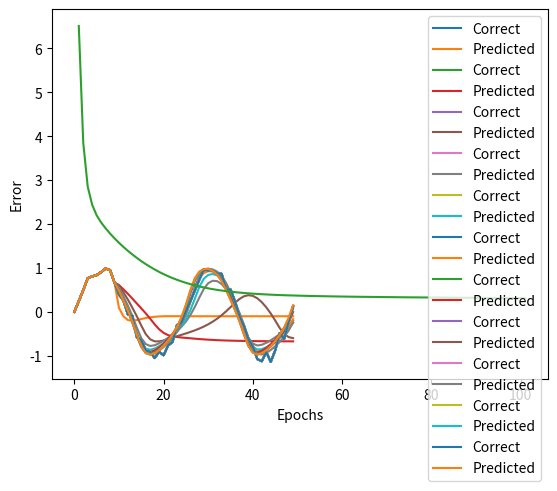

Generate this figure with matplotlib:
import numpy as np
# import cupy as np  # GPUの場合
import matplotlib.pyplot as plt

# -- 各設定値 --
n_time = 10  # 時系列の数
n_in = 1  # 入力層のニューロン数
n_mid = 20  # 中間層のニューロン数
n_out = 1  # 出力層のニューロン数

eta = 0.01  # 学習係数
epochs = 101
batch_size = 8
interval = 10  # 経過の表示間隔

def sigmoid(x):
    return 1/(1+np.exp(-x))

# -- 訓練データの作成 --
sin_x = np.linspace(-2*np.pi, 2*np.pi)  # -2πから2πまで
sin_y = np.sin(sin_x)  + 0.1*np.random.randn(len(sin_x))  # sin関数に乱数でノイズを加える
n_sample = len(sin_x)-n_time  # サンプル数
input_data = np.zeros((n_sample, n_time, n_in))  # 入力
correct_data = np.zeros((n_sample, n_out))  # 正解
for i in range(0, n_sample):
    input_data[i] = sin_y[i:i+n_time].reshape(-1, 1)
    correct_data[i] = sin_y[i+n_time:i+n_time+1]  # 正解は入力よりも一つ後

# -- LSTM層 --
class LSTMLayer:
    def __init__(self, n_upper, n):
        # 各パラメータの初期値
        self.w = np.random.randn(4, n_upper, n) / np.sqrt(n_upper)  # Xavierの初期値
        self.v = np.random.randn(4, n, n) / np.sqrt(n)
        self.b = np.zeros((4, n))

    def forward(self, x, y_prev, c_prev):  # y_prev, c_prev: 前の時刻の出力と記憶セル
        u = np.matmul(x, self.w) + np.matmul(y_prev, self.v) + self.b.reshape(4, 1, -1)

        a0 = sigmoid(u[0])  # 忘却ゲート
        a1 = sigmoid(u[1])  # 入力ゲート
        a2 = np.tanh(u[2])  # 新しい記憶
        a3 = sigmoid(u[3])  # 出力ゲート
        self.gates = np.stack((a0, a1, a2, a3))

        self.c = a0*c_prev + a1*a2  # 記憶セル
        self.y = a3 * np.tanh(self.c)  # 出力

    def backward(self, x, y, c, y_prev, c_prev, gates, grad_y, grad_c):
        a0, a1, a2, a3 = gates
        tanh_c = np.tanh(c)
        r = grad_c + (grad_y*a3) * (1-tanh_c**2)

        # 各delta
        delta_a0 = r * c_prev * a0 * (1-a0)
        delta_a1 = r * a2 * a1 * (1-a1)
        delta_a2 = r * a1 * (1 - a2**2)
        delta_a3 = grad_y * tanh_c * a3 * (1 - a3)

        deltas = np.stack((delta_a0, delta_a1, delta_a2, delta_a3))

        # 各パラメータの勾配
        self.grad_w += np.matmul(x.T, deltas)
        self.grad_v += np.matmul(y_prev.T, deltas)
        self.grad_b += np.sum(deltas, axis=1)

        # xの勾配
        grad_x = np.matmul(deltas, self.w.transpose(0, 2, 1))
        self.grad_x = np.sum(grad_x, axis=0)

        # y_prevの勾配
        grad_y_prev = np.matmul(deltas, self.v.transpose(0, 2, 1))
        self.grad_y_prev = np.sum(grad_y_prev, axis=0)

        # c_prevの勾配
        self.grad_c_prev = r * a0

    def reset_sum_grad(self):
        self.grad_w = np.zeros_like(self.w)
        self.grad_v = np.zeros_like(self.v)
        self.grad_b = np.zeros_like(self.b)

    def update(self, eta):
        self.w -= eta * self.grad_w
        self.v -= eta * self.grad_v
        self.b -= eta * self.grad_b

# -- 全結合 出力層 --
class OutputLayer:
    def __init__(self, n_upper, n):
        self.w = np.random.randn(n_upper, n) / np.sqrt(n_upper)  # Xavierの初期値
        self.b = np.zeros(n)

    def forward(self, x):
        self.x = x
        u = np.dot(x, self.w) + self.b
        self.y = u  # 恒等関数

    def backward(self, t):
        delta = self.y - t

        self.grad_w = np.dot(self.x.T, delta)
        self.grad_b = np.sum(delta, axis=0)
        self.grad_x = np.dot(delta, self.w.T)

    def update(self, eta):
        self.w -= eta * self.grad_w
        self.b -= eta * self.grad_b

# -- 各層の初期化 --
lstm_layer = LSTMLayer(n_in, n_mid)
output_layer = OutputLayer(n_mid, n_out)

# -- 訓練 --
def train(x_mb, t_mb):
    # 順伝播 LSTM層
    y_rnn = np.zeros((len(x_mb), n_time+1, n_mid))
    c_rnn = np.zeros((len(x_mb), n_time+1, n_mid))
    gates_rnn = np.zeros((4, len(x_mb), n_time, n_mid))
    y_prev = y_rnn[:, 0, :]
    c_prev = c_rnn[:, 0, :]
    for i in range(n_time):
        x = x_mb[:, i, :]
        lstm_layer.forward(x, y_prev, c_prev)

        y = lstm_layer.y
        y_rnn[:, i+1, :] = y
        y_prev = y

        c = lstm_layer.c
        c_rnn[:, i+1, :] = c
        c_prev = c

        gates = lstm_layer.gates
        gates_rnn[:, :, i, :] = gates

    # 順伝播 出力層
    output_layer.forward(y)

    # 逆伝播 出力層
    output_layer.backward(t_mb)
    grad_y = output_layer.grad_x
    grad_c = np.zeros_like(lstm_layer.c)

    # 逆伝播 LSTM層
    lstm_layer.reset_sum_grad()
    for i in reversed(range(n_time)):
        x = x_mb[:, i, :]
        y = y_rnn[:, i+1, :]
        c = c_rnn[:, i+1, :]
        y_prev = y_rnn[:, i, :]
        c_prev = c_rnn[:, i, :]
        gates = gates_rnn[:, :, i, :]

        lstm_layer.backward(x, y, c, y_prev, c_prev, gates, grad_y, grad_c)
        grad_y = lstm_layer.grad_y_prev
        grad_c = lstm_layer.grad_c_prev

    # パラメータの更新
    lstm_layer.update(eta)
    output_layer.update(eta)

# -- 予測 --
def predict(x_mb):
    # 順伝播 LSTM層
    y_prev = np.zeros((len(x_mb), n_mid))
    c_prev = np.zeros((len(x_mb), n_mid))
    for i in range(n_time):
        x = x_mb[:, i, :]
        lstm_layer.forward(x, y_prev, c_prev)
        y = lstm_layer.y
        y_prev = y
        c = lstm_layer.c
        c_prev = c

    # 順伝播 出力層
    output_layer.forward(y)
    return output_layer.y

# -- 誤差を計算 --
def get_error(x, t):
    y = predict(x)
    return 1.0/2.0*np.sum(np.square(y - t))  # 二乗和誤差

error_record = []
n_batch = len(input_data) // batch_size  # 1エポックあたりのバッチ数
for i in range(epochs):

    # -- 学習 --
    index_random = np.arange(len(input_data))
    np.random.shuffle(index_random)  # インデックスをシャッフルする
    for j in range(n_batch):

        # ミニバッチを取り出す
        mb_index = index_random[j*batch_size : (j+1)*batch_size]
        x_mb = input_data[mb_index, :]
        t_mb = correct_data[mb_index, :]
        train(x_mb, t_mb)

    # -- 誤差を求める --
    error = get_error(input_data, correct_data)
    error_record.append(error)

    # -- 経過の表示 --
    if i%interval == 0:
        print("Epoch:"+str(i+1)+"/"+str(epochs), "Error:"+str(error))

        predicted = input_data[0].reshape(-1).tolist() # 最初の入力
        for i in range(n_sample):
            x = np.array(predicted[-n_time:]).reshape(1, n_time, 1)
            y = predict(x)
            predicted.append(float(y[0, 0]))  # 出力をpredictedに追加する

        plt.plot(range(len(sin_y)), sin_y.tolist(), label="Correct")
        plt.plot(range(len(predicted)), predicted, label="Predicted")
        plt.legend()
        plt.show()

plt.plot(range(1, len(error_record)+1), error_record)
plt.xlabel("Epochs")
plt.ylabel("Error")
plt.show()